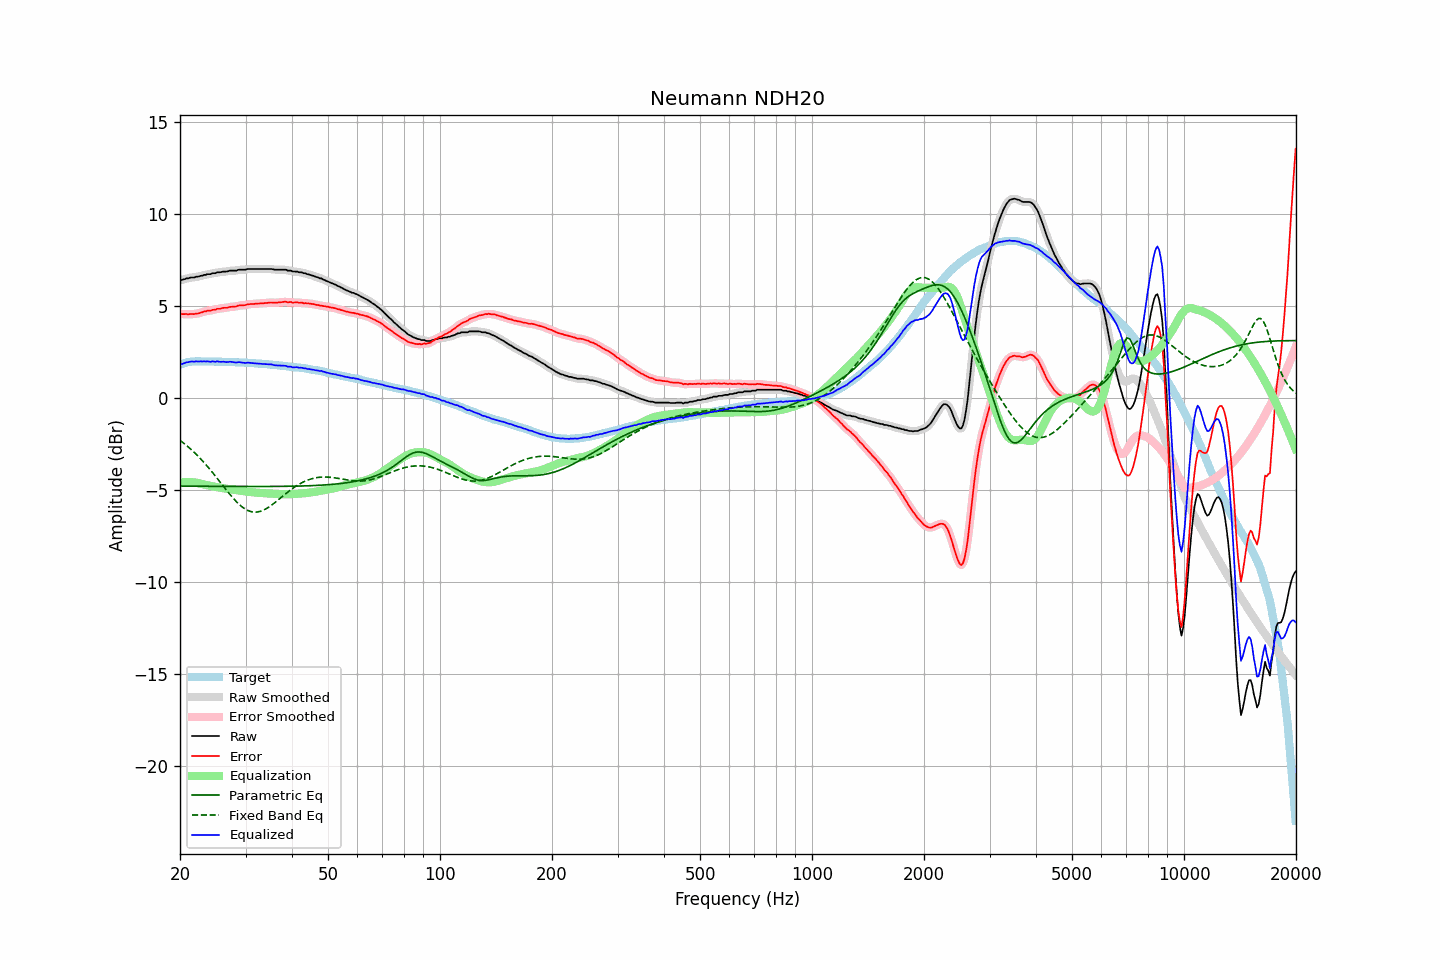

Values plotted in this chart, from the file beside it:
frequency, raw, error, smoothed, error_smoothed, equalization, parametric_eq, fixed_band_eq, equalized_raw, equalized_smoothed, target
20.00, 6.41, 4.58, 6.40, 4.58, -4.58, -4.78, -2.29, 1.82, 1.82, 1.82
20.20, 6.42, 4.56, 6.42, 4.57, -4.57, -4.78, -2.36, 1.84, 1.85, 1.85
20.40, 6.45, 4.56, 6.45, 4.57, -4.57, -4.78, -2.42, 1.88, 1.88, 1.88
20.61, 6.47, 4.56, 6.47, 4.56, -4.56, -4.78, -2.49, 1.91, 1.91, 1.90
20.81, 6.51, 4.57, 6.49, 4.56, -4.56, -4.78, -2.57, 1.95, 1.94, 1.93
21.02, 6.51, 4.54, 6.52, 4.56, -4.56, -4.78, -2.64, 1.95, 1.96, 1.96
21.23, 6.54, 4.57, 6.54, 4.56, -4.56, -4.78, -2.72, 1.98, 1.98, 1.97
21.44, 6.56, 4.58, 6.54, 4.56, -4.56, -4.78, -2.80, 1.99, 1.98, 1.98
21.66, 6.56, 4.57, 6.56, 4.57, -4.57, -4.79, -2.87, 1.99, 1.99, 1.99
21.87, 6.56, 4.57, 6.57, 4.58, -4.58, -4.79, -2.96, 1.98, 1.99, 1.99
22.09, 6.60, 4.60, 6.58, 4.58, -4.59, -4.79, -3.04, 2.00, 1.99, 2.00
22.31, 6.60, 4.60, 6.60, 4.60, -4.61, -4.79, -3.13, 1.99, 1.99, 2.00
22.54, 6.62, 4.62, 6.62, 4.62, -4.63, -4.79, -3.22, 1.99, 1.99, 2.00
22.76, 6.65, 4.65, 6.64, 4.65, -4.65, -4.79, -3.31, 2.00, 1.99, 2.00
22.99, 6.66, 4.67, 6.66, 4.67, -4.67, -4.79, -3.41, 1.99, 1.99, 1.99
23.22, 6.70, 4.71, 6.69, 4.70, -4.69, -4.79, -3.50, 2.01, 2.00, 1.99
23.45, 6.70, 4.71, 6.71, 4.72, -4.71, -4.79, -3.60, 1.99, 2.00, 1.99
23.69, 6.74, 4.75, 6.72, 4.73, -4.73, -4.79, -3.70, 2.00, 1.99, 1.99
23.92, 6.74, 4.75, 6.74, 4.75, -4.75, -4.79, -3.80, 1.99, 1.99, 1.99
24.16, 6.74, 4.74, 6.76, 4.76, -4.77, -4.79, -3.91, 1.97, 1.99, 2.00
24.40, 6.79, 4.79, 6.77, 4.77, -4.78, -4.79, -4.01, 2.00, 1.98, 1.99
24.65, 6.79, 4.80, 6.79, 4.80, -4.80, -4.79, -4.12, 1.99, 1.99, 1.98
24.89, 6.79, 4.80, 6.81, 4.82, -4.82, -4.79, -4.23, 1.97, 1.99, 1.98
25.14, 6.84, 4.85, 6.82, 4.83, -4.83, -4.79, -4.34, 2.00, 1.98, 1.98
25.39, 6.84, 4.85, 6.83, 4.85, -4.85, -4.79, -4.45, 1.99, 1.98, 1.98
25.65, 6.84, 4.85, 6.85, 4.87, -4.87, -4.79, -4.56, 1.97, 1.98, 1.98
25.91, 6.86, 4.88, 6.86, 4.88, -4.88, -4.79, -4.68, 1.97, 1.98, 1.97
26.16, 6.88, 4.91, 6.87, 4.90, -4.90, -4.79, -4.79, 1.98, 1.97, 1.97
26.43, 6.88, 4.91, 6.88, 4.91, -4.91, -4.79, -4.90, 1.97, 1.97, 1.97
26.69, 6.88, 4.91, 6.89, 4.92, -4.92, -4.79, -5.01, 1.96, 1.97, 1.97
26.96, 6.90, 4.93, 6.90, 4.93, -4.93, -4.79, -5.12, 1.96, 1.97, 1.97
27.23, 6.93, 4.96, 6.92, 4.95, -4.94, -4.80, -5.22, 1.98, 1.97, 1.97
27.50, 6.93, 4.96, 6.93, 4.96, -4.96, -4.80, -5.33, 1.97, 1.97, 1.97
27.77, 6.93, 4.97, 6.93, 4.97, -4.97, -4.80, -5.43, 1.95, 1.95, 1.96
28.05, 6.93, 4.97, 6.93, 4.98, -4.98, -4.80, -5.52, 1.94, 1.94, 1.95
28.33, 6.93, 4.98, 6.94, 4.99, -5.00, -4.80, -5.62, 1.93, 1.94, 1.94
28.62, 6.97, 5.02, 6.96, 5.01, -5.01, -4.80, -5.71, 1.96, 1.95, 1.94
28.90, 6.98, 5.03, 6.97, 5.03, -5.02, -4.80, -5.79, 1.95, 1.95, 1.94
29.19, 6.98, 5.05, 6.98, 5.04, -5.03, -4.80, -5.86, 1.94, 1.94, 1.93
29.48, 6.98, 5.04, 6.97, 5.04, -5.05, -4.80, -5.93, 1.93, 1.93, 1.94
29.78, 6.98, 5.05, 6.98, 5.05, -5.06, -4.80, -5.99, 1.91, 1.92, 1.93
30.08, 6.99, 5.06, 6.99, 5.07, -5.07, -4.80, -6.05, 1.91, 1.92, 1.93
30.38, 7.02, 5.10, 7.01, 5.09, -5.08, -4.80, -6.09, 1.93, 1.92, 1.92
30.68, 7.02, 5.10, 7.02, 5.10, -5.09, -4.80, -6.13, 1.92, 1.92, 1.91
30.99, 7.02, 5.11, 7.02, 5.11, -5.10, -4.80, -6.16, 1.91, 1.91, 1.90
31.30, 7.02, 5.11, 7.02, 5.11, -5.11, -4.80, -6.18, 1.90, 1.90, 1.90
31.61, 7.02, 5.12, 7.02, 5.12, -5.12, -4.80, -6.19, 1.89, 1.89, 1.90
31.93, 7.02, 5.13, 7.02, 5.13, -5.13, -4.80, -6.19, 1.89, 1.89, 1.89
32.24, 7.02, 5.14, 7.02, 5.13, -5.13, -4.80, -6.18, 1.88, 1.88, 1.88
32.57, 7.02, 5.14, 7.02, 5.14, -5.14, -4.80, -6.17, 1.88, 1.88, 1.88
32.89, 7.02, 5.14, 7.02, 5.15, -5.15, -4.80, -6.15, 1.87, 1.87, 1.87
33.22, 7.02, 5.15, 7.02, 5.15, -5.15, -4.80, -6.12, 1.86, 1.86, 1.86
33.55, 7.02, 5.16, 7.02, 5.16, -5.16, -4.80, -6.08, 1.85, 1.85, 1.86
33.89, 7.02, 5.17, 7.02, 5.16, -5.17, -4.80, -6.03, 1.85, 1.85, 1.85
34.23, 7.02, 5.17, 7.02, 5.17, -5.17, -4.80, -5.99, 1.84, 1.84, 1.85
34.57, 7.02, 5.18, 7.02, 5.18, -5.18, -4.80, -5.93, 1.84, 1.84, 1.83
34.92, 7.02, 5.19, 7.02, 5.19, -5.18, -4.80, -5.87, 1.84, 1.84, 1.82
35.27, 7.02, 5.20, 7.01, 5.19, -5.18, -4.80, -5.81, 1.83, 1.82, 1.82
35.62, 7.00, 5.19, 7.00, 5.19, -5.19, -4.80, -5.74, 1.81, 1.81, 1.81
35.97, 6.98, 5.18, 6.98, 5.18, -5.19, -4.80, -5.68, 1.78, 1.79, 1.80
... 635 more rows
